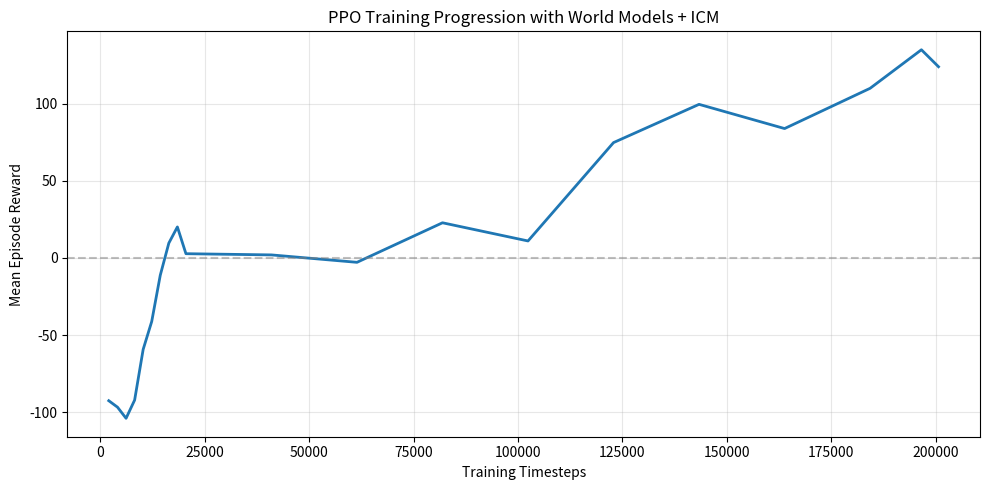
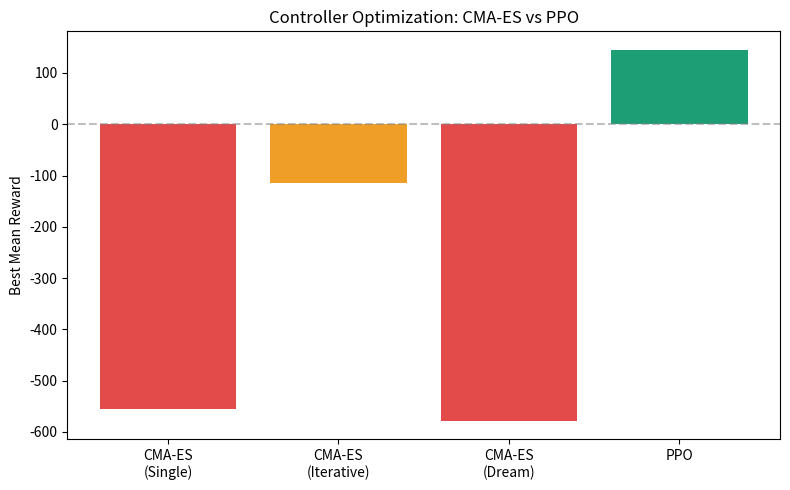

Write the Python code that produced these figures, in order.
import matplotlib.pyplot as plt

# 1. PPO Training Curve
timesteps = [2000, 4096, 6144, 8192, 10240, 12288, 14336, 16384, 18432, 20480,
             40960, 61440, 81920, 102400, 122880, 143360, 163840, 184320, 196608, 200704]
rewards = [-92.6, -96.8, -104, -92.2, -59.3, -41.2, -11.2, 9.61, 20.1, 2.74,
           1.96, -2.85, 22.8, 11, 74.8, 99.6, 83.9, 110, 135, 124]

plt.figure(figsize=(10, 5))
plt.plot(timesteps, rewards, linewidth=2)
plt.xlabel('Training Timesteps')
plt.ylabel('Mean Episode Reward')
plt.title('PPO Training Progression with World Models + ICM')
plt.axhline(y=0, color='gray', linestyle='--', alpha=0.5)
plt.grid(True, alpha=0.3)
plt.tight_layout()
plt.savefig('ppo_training_curve.png', dpi=150)
plt.show()

# 2. CMA-ES vs PPO Comparison
methods = ['CMA-ES\n(Single)', 'CMA-ES\n(Iterative)', 'CMA-ES\n(Dream)', 'PPO']
scores = [-555, -114, -578, 145]
colors = ['#E24B4A', '#EF9F27', '#E24B4A', '#1D9E75']

plt.figure(figsize=(8, 5))
plt.bar(methods, scores, color=colors)
plt.ylabel('Best Mean Reward')
plt.title('Controller Optimization: CMA-ES vs PPO')
plt.axhline(y=0, color='gray', linestyle='--', alpha=0.5)
plt.tight_layout()
plt.savefig('cmaes_vs_ppo.png', dpi=150)
plt.show()
